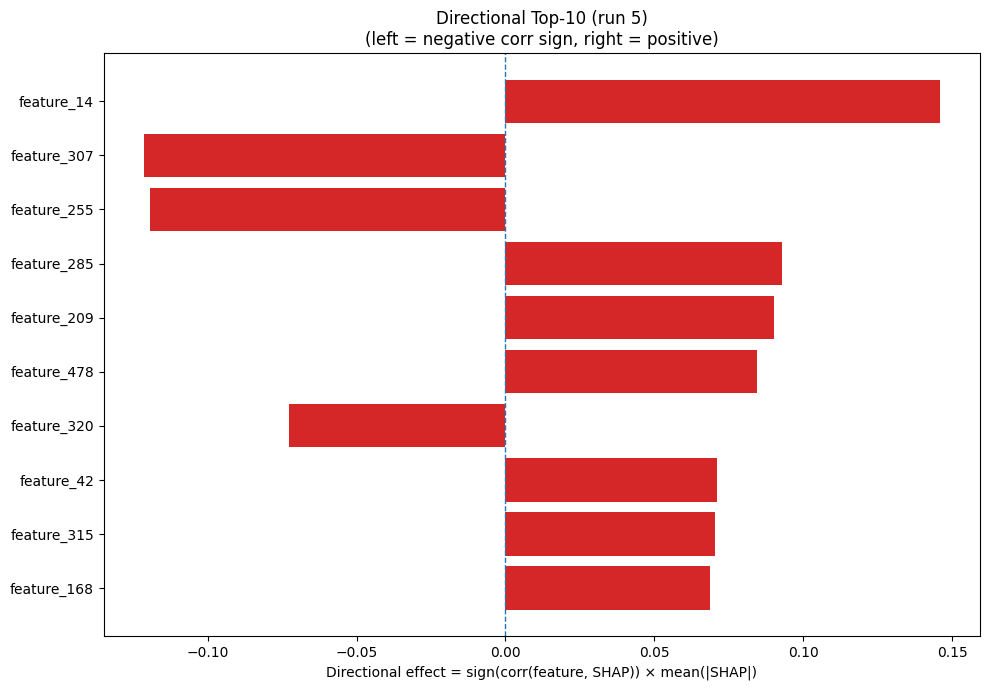

The file beside this chart, header and first rows:
Index, Feature, CorrSign, MeanAbsSHAP, DirectionalEffect
14, feature_14, 1.0, 0.146, 0.146
307, feature_307, -1.0, 0.1216, -0.1216
255, feature_255, -1.0, 0.1194, -0.1194
285, feature_285, 1.0, 0.09283, 0.09283
209, feature_209, 1.0, 0.0903, 0.0903
478, feature_478, 1.0, 0.08443, 0.08443
320, feature_320, -1.0, 0.07263, -0.07263
42, feature_42, 1.0, 0.07118, 0.07118
315, feature_315, 1.0, 0.07035, 0.07035
168, feature_168, 1.0, 0.06867, 0.06867
396, feature_396, -1.0, 0.06796, -0.06796
174, feature_174, 1.0, 0.05118, 0.05118
440, feature_440, 1.0, 0.04545, 0.04545
248, feature_248, -1.0, 0.04513, -0.04513
469, feature_469, 1.0, 0.04102, 0.04102
287, feature_287, -1.0, 0.0392, -0.0392
413, feature_413, 1.0, 0.03905, 0.03905
218, feature_218, -1.0, 0.0375, -0.0375
105, feature_105, 1.0, 0.03722, 0.03722
211, feature_211, -1.0, 0.0355, -0.0355
78, feature_78, 1.0, 0.03545, 0.03545
317, feature_317, -1.0, 0.03532, -0.03532
161, feature_161, 1.0, 0.03399, 0.03399
270, feature_270, -1.0, 0.03175, -0.03175
441, feature_441, 1.0, 0.03129, 0.03129
30, feature_30, 1.0, 0.02956, 0.02956
408, feature_408, -1.0, 0.0289, -0.0289
233, feature_233, -1.0, 0.02869, -0.02869
361, feature_361, 1.0, 0.02557, 0.02557
194, feature_194, -1.0, 0.0219, -0.0219
373, feature_373, -1.0, 0.02099, -0.02099
127, feature_127, -1.0, 0.01999, -0.01999
217, feature_217, 1.0, 0.01951, 0.01951
72, feature_72, 1.0, 0.01913, 0.01913
164, feature_164, -1.0, 0.01894, -0.01894
179, feature_179, -1.0, 0.01877, -0.01877
319, feature_319, -1.0, 0.01703, -0.01703
305, feature_305, -1.0, 0.01633, -0.01633
271, feature_271, 1.0, 0.01614, 0.01614
80, feature_80, 1.0, 0.0161, 0.0161
376, feature_376, 1.0, 0.01609, 0.01609
451, feature_451, -1.0, 0.01599, -0.01599
252, feature_252, 1.0, 0.01565, 0.01565
232, feature_232, 1.0, 0.01457, 0.01457
160, feature_160, -1.0, 0.01449, -0.01449
77, feature_77, -1.0, 0.01366, -0.01366
95, feature_95, -1.0, 0.01327, -0.01327
405, feature_405, 1.0, 0.01317, 0.01317
258, feature_258, -1.0, 0.01316, -0.01316
204, feature_204, -1.0, 0.01286, -0.01286
5, feature_5, 1.0, 0.01262, 0.01262
144, feature_144, -1.0, 0.01255, -0.01255
166, feature_166, 1.0, 0.01224, 0.01224
171, feature_171, -1.0, 0.01221, -0.01221
89, feature_89, -1.0, 0.01211, -0.01211
429, feature_429, 1.0, 0.01179, 0.01179
397, feature_397, 1.0, 0.01151, 0.01151
359, feature_359, 1.0, 0.01134, 0.01134
468, feature_468, 1.0, 0.01089, 0.01089
465, feature_465, 1.0, 0.01075, 0.01075
... 420 more rows
